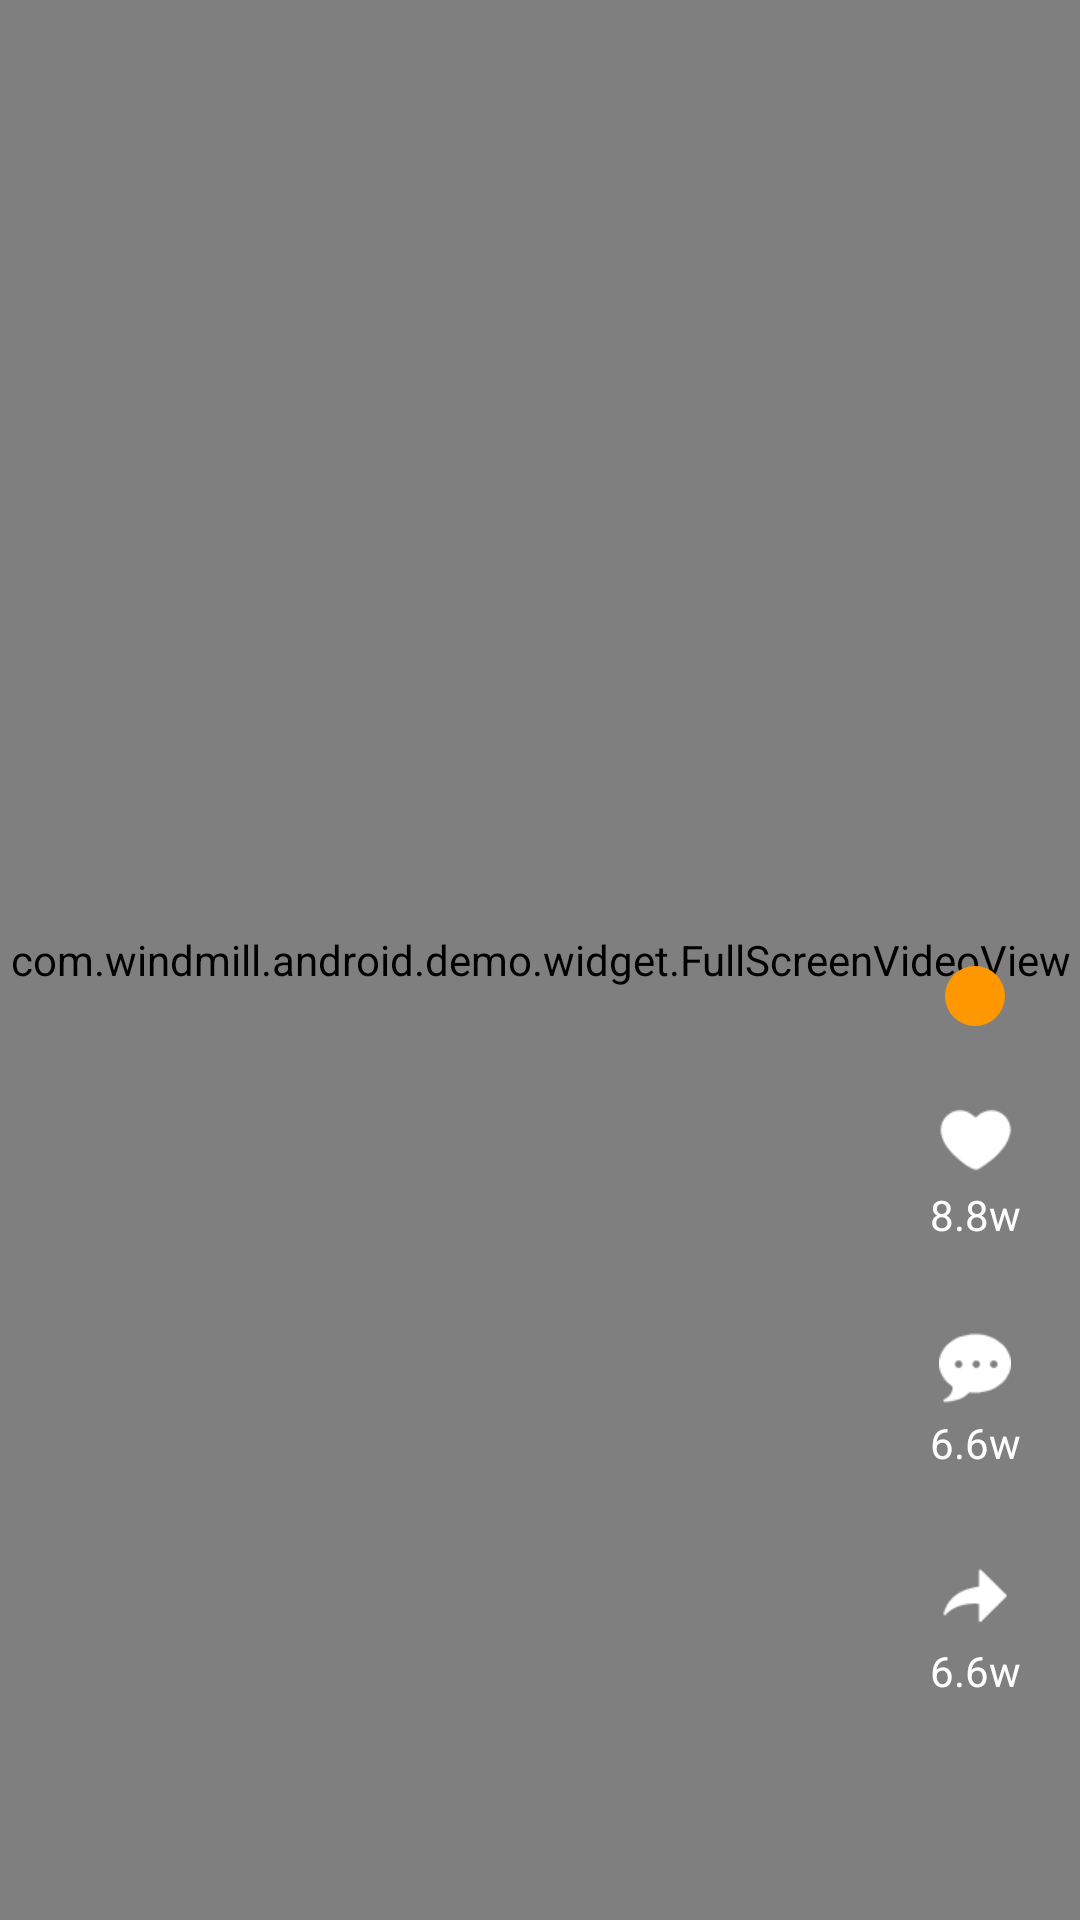

Reconstruct the res/layout file that produces this screen, plus the resources it refers to.
<!-- AndroidManifest.xml: application theme AppTheme -->
<!-- res/layout/draw_normal_item_view.xml -->
<?xml version="1.0" encoding="utf-8"?>
<RelativeLayout xmlns:android="http://schemas.android.com/apk/res/android"
    android:layout_width="match_parent"
    android:layout_height="match_parent"
    android:background="@android:color/black">

    <com.windmill.android.demo.widget.FullScreenVideoView
        android:id="@+id/video_view"
        android:layout_width="match_parent"
        android:layout_height="match_parent" />

    <ImageView
        android:id="@+id/video_thumb"
        android:layout_width="match_parent"
        android:layout_height="match_parent"
        android:scaleType="fitXY"
        android:visibility="visible" />

    <LinearLayout
        android:id="@+id/video_left_bar_container"
        android:layout_width="wrap_content"
        android:layout_height="wrap_content"
        android:layout_alignParentRight="true"
        android:layout_alignParentBottom="true"
        android:layout_marginRight="10dp"
        android:layout_marginBottom="60dp"
        android:gravity="center"
        android:orientation="vertical">

        <RelativeLayout
            android:layout_width="wrap_content"
            android:layout_height="wrap_content"
            android:layout_marginBottom="10dp">

            <ImageView
                android:id="@+id/author_icon"
                android:layout_width="50dp"
                android:layout_height="50dp"
                android:layout_alignParentStart="true"
                android:layout_alignParentLeft="true"
                android:layout_alignParentTop="true"
                android:src="@drawable/header_icon" />

            <ImageView
                android:layout_width="20dp"
                android:layout_height="20dp"
                android:layout_centerHorizontal="true"
                android:layout_marginTop="40dp"
                android:background="@drawable/draw_follow_bg"
                android:scaleType="centerInside"
                android:src="@drawable/test_draw_follow_icon"
                android:tint="@android:color/white" />
        </RelativeLayout>

        <TextView
            android:layout_width="50dp"
            android:layout_height="50dp"
            android:layout_marginTop="16dp"
            android:layout_marginBottom="10dp"
            android:drawableTop="@drawable/test_draw_love_icon"
            android:gravity="center"
            android:text="8.8w"
            android:textColor="@android:color/white" />

        <TextView
            android:layout_width="50dp"
            android:layout_height="50dp"
            android:layout_marginTop="16dp"
            android:layout_marginBottom="10dp"
            android:drawableTop="@drawable/test_draw_comment_icon"
            android:gravity="center"
            android:text="6.6w"
            android:textColor="@android:color/white" />

        <TextView
            android:layout_width="50dp"
            android:layout_height="50dp"
            android:layout_marginTop="16dp"
            android:layout_marginBottom="10dp"
            android:drawableTop="@drawable/test_draw_share_icon"
            android:gravity="center"
            android:text="6.6w"
            android:textColor="@android:color/white" />
    </LinearLayout>

</RelativeLayout>
<!-- resources referenced by this layout -->
<resources>
  <!-- drawable draw_follow_bg (drawable) -->
  <?xml version="1.0" encoding="utf-8"?>
  <shape xmlns:android="http://schemas.android.com/apk/res/android"
      android:shape="oval">
      <solid android:color="#FF9800" />
      <size
          android:width="25dp"
          android:height="25dp" />
  </shape>
  <!-- drawable test_draw_comment_icon: png bitmap (drawable-xhdpi, 532 bytes) -->
  <!-- drawable test_draw_love_icon: png bitmap (drawable-xhdpi, 507 bytes) -->
  <!-- drawable test_draw_share_icon: png bitmap (drawable-xhdpi, 413 bytes) -->
  <style name="AppTheme" parent="Theme.AppCompat.Light.DarkActionBar">
          
          <item name="colorPrimary">@color/colorPrimary</item>
          <item name="colorPrimaryDark">@color/colorPrimaryDark</item>
          <item name="colorAccent">@color/colorAccent</item>
          <item name="android:dropDownListViewStyle">@style/spinner_style</item>
          <item name="android:windowDisablePreview">true</item>
  
      </style>
  <color name="colorPrimary">#F2690B</color>
  <color name="colorPrimaryDark">#EA8138</color>
  <color name="colorAccent">#F2690B</color>
  <style name="spinner_style" parent="Widget.AppCompat.ListView.DropDown">
          <item name="android:divider">#d1d1d1</item>
          <item name="android:dividerHeight">0.5dp</item>
      </style>
</resources>
